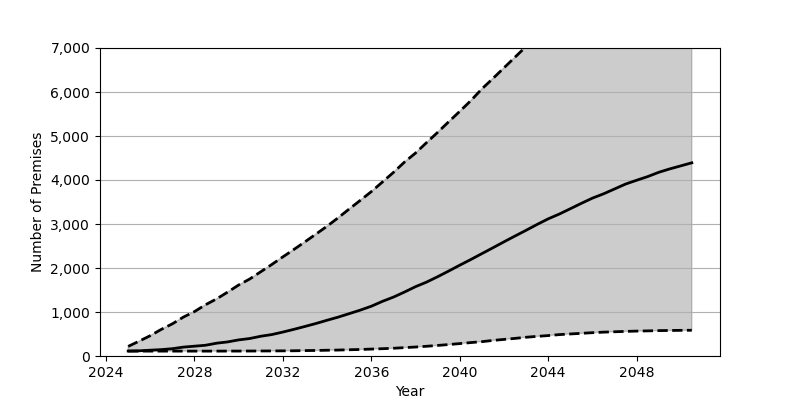

The data file committed next to this chart (first rows):
Date, Low, Base, High
2025-01, 111.0, 113.0, 218.0
2025-07, 111.0, 118.0, 337.0
2026-01, 111.0, 132.0, 462.0
2026-07, 111.0, 145.0, 604.0
2027-01, 111.0, 166.0, 731.0
2027-07, 111.0, 202.0, 883.0
2028-01, 111.0, 223.0, 1009
2028-07, 111.0, 244.0, 1164
2029-01, 111.0, 291.0, 1298
2029-07, 112.0, 320.0, 1451
2030-01, 112.0, 366.0, 1614
2030-07, 113.0, 397.0, 1749
2031-01, 114.0, 449.0, 1915
2031-07, 115.0, 487.0, 2079
2032-01, 117.0, 544.0, 2253
2032-07, 119.0, 606.0, 2421
2033-01, 123.0, 672.0, 2596
2033-07, 126.0, 739.0, 2771
2034-01, 131.0, 813.0, 2951
2034-07, 135.0, 883.0, 3140
2035-01, 142.0, 963.0, 3341
2035-07, 148.0, 1042, 3535
2036-01, 157.0, 1131, 3736
2036-07, 166.0, 1241, 3952
2037-01, 176.0, 1339, 4173
2037-07, 190.0, 1453, 4406
2038-01, 204.0, 1576, 4613
2038-07, 221.0, 1679, 4849
2039-01, 240.0, 1802, 5083
2039-07, 260.0, 1930, 5322
2040-01, 282.0, 2064, 5560
2040-07, 305.0, 2192, 5802
2041-01, 326.0, 2327, 6071
2041-07, 354.0, 2459, 6305
2042-01, 377.0, 2595, 6550
2042-07, 400.0, 2726, 6790
2043-01, 426.0, 2857, 7035
2043-07, 446.0, 2989, 7274
2044-01, 464.0, 3117, 7513
2044-07, 486.0, 3225, 7750
2045-01, 501.0, 3347, 7989
2045-07, 515.0, 3469, 8221
2046-01, 530.0, 3588, 8444
2046-07, 542.0, 3684, 8670
2047-01, 551.0, 3796, 8891
2047-07, 559.0, 3907, 9108
2048-01, 566.0, 3994, 9304
2048-07, 571.0, 4077, 9517
2049-01, 577.0, 4175, 9706
2049-07, 580.0, 4252, 9911
2050-01, 583.0, 4322, 10094
2050-07, 585.0, 4391, 10276
